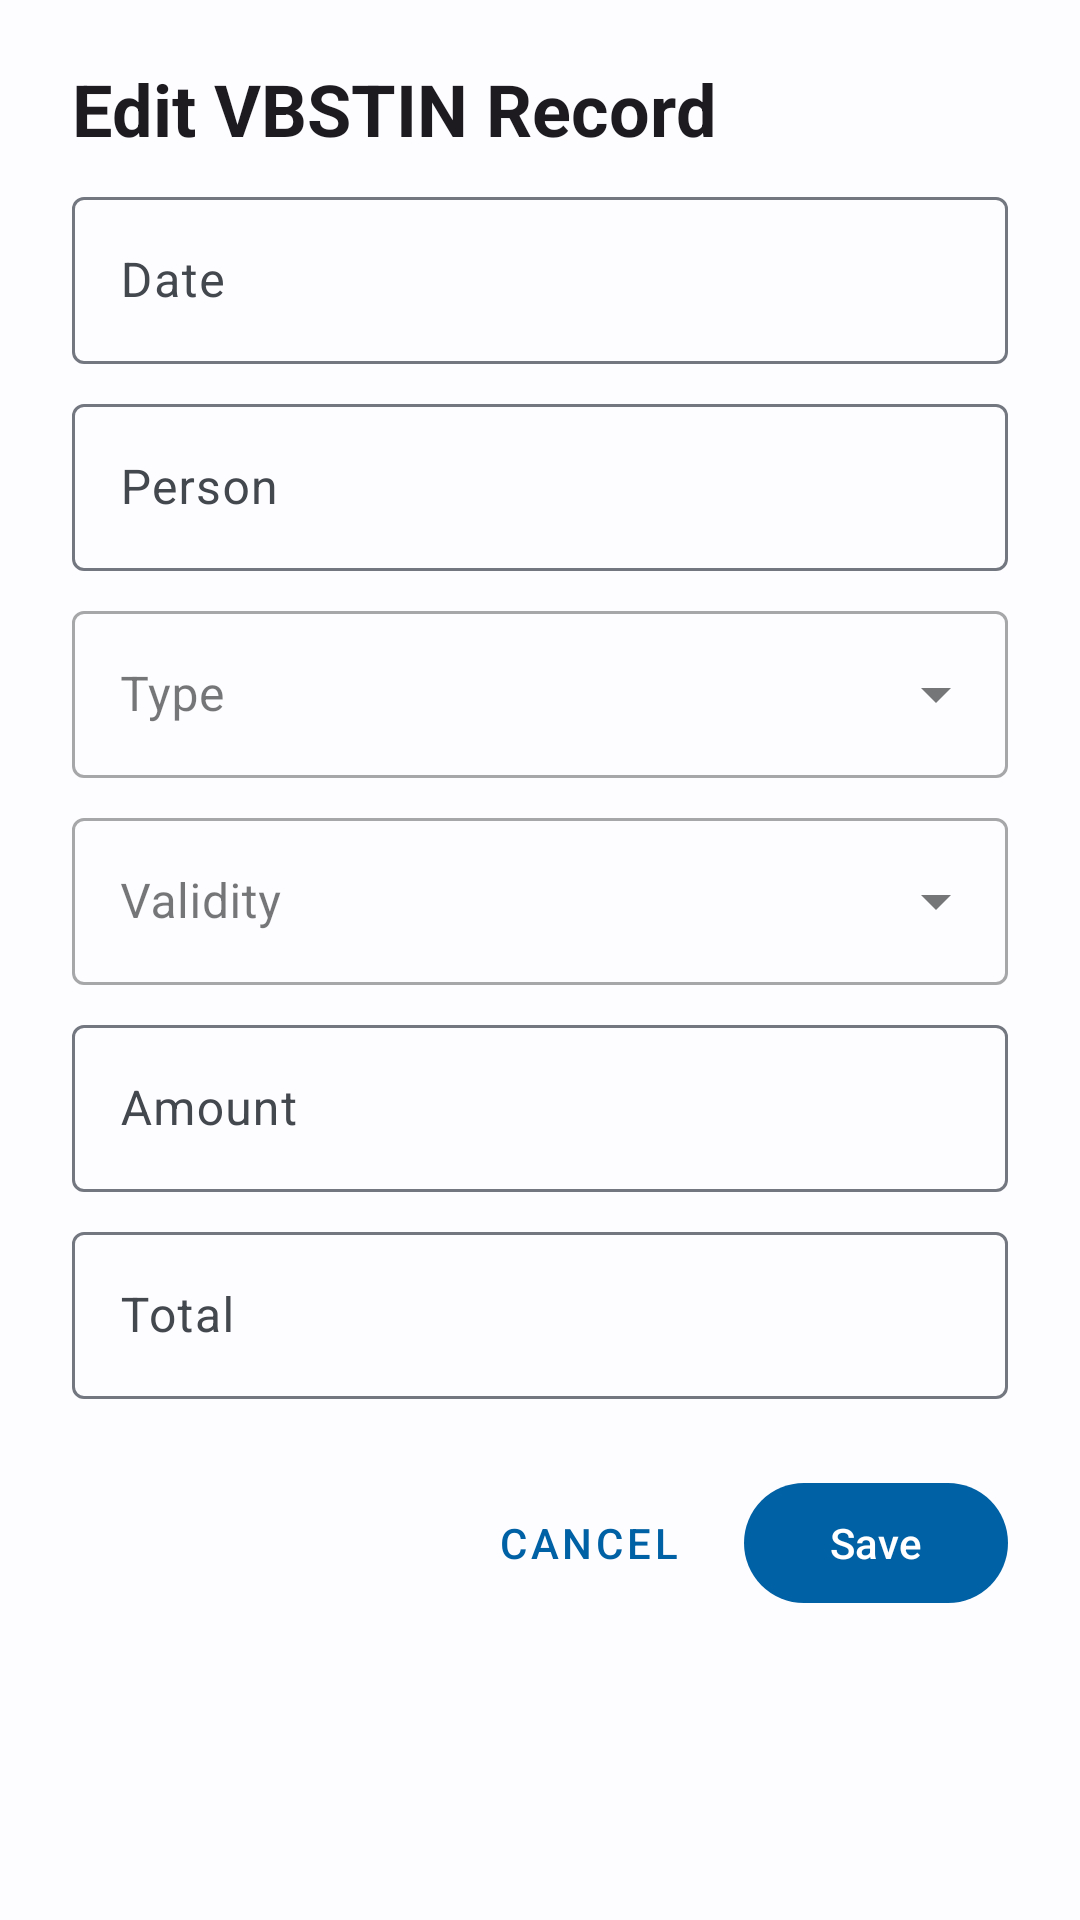

Write the Android layout XML for this screen, with the resource values it uses.
<!-- AndroidManifest.xml: application theme Base.Theme.DBST -->
<!-- res/layout/dialog_edit_vbstin.xml -->
<?xml version="1.0" encoding="utf-8"?>
<androidx.constraintlayout.widget.ConstraintLayout xmlns:android="http://schemas.android.com/apk/res/android"
    xmlns:app="http://schemas.android.com/apk/res-auto"
    android:layout_width="match_parent"
    android:layout_height="wrap_content"
    android:paddingHorizontal="24dp"
    android:paddingVertical="20dp">

    <com.google.android.material.textview.MaterialTextView
        android:id="@+id/dialog_title"
        android:layout_width="match_parent"
        android:layout_height="wrap_content"
        android:text="Edit VBSTIN Record"
        android:textAppearance="?attr/textAppearanceHeadlineSmall"
        android:textStyle="bold"
        android:layout_marginBottom="16dp"
        app:layout_constraintTop_toTopOf="parent"
        app:layout_constraintStart_toStartOf="parent"
        app:layout_constraintEnd_toEndOf="parent" />

    
    <com.google.android.material.textfield.TextInputLayout
        android:id="@+id/date_layout"
        android:layout_width="match_parent"
        android:layout_height="wrap_content"
        android:hint="Date"
        android:layout_marginTop="8dp"
        app:layout_constraintTop_toBottomOf="@id/dialog_title"
        app:layout_constraintStart_toStartOf="parent"
        app:layout_constraintEnd_toEndOf="parent">
        <com.google.android.material.textfield.TextInputEditText
            android:id="@+id/date_input"
            android:layout_width="match_parent"
            android:layout_height="wrap_content"
            android:selectAllOnFocus="true"
            android:imeOptions="actionNext"/>
    </com.google.android.material.textfield.TextInputLayout>

    
    <com.google.android.material.textfield.TextInputLayout
        android:id="@+id/person_layout"
        android:layout_width="match_parent"
        android:layout_height="wrap_content"
        android:hint="Person"
        android:layout_marginTop="8dp"
        app:layout_constraintTop_toBottomOf="@id/date_layout"
        app:layout_constraintStart_toStartOf="parent"
        app:layout_constraintEnd_toEndOf="parent">
        <com.google.android.material.textfield.TextInputEditText
            android:id="@+id/person_input"
            android:layout_width="match_parent"
            android:layout_height="wrap_content"
            android:selectAllOnFocus="true"
            android:imeOptions="actionNext"
            android:inputType="textCapSentences"/>
    </com.google.android.material.textfield.TextInputLayout>

    
    <com.google.android.material.textfield.TextInputLayout
        android:id="@+id/type_layout"
        android:layout_width="match_parent"
        android:layout_height="wrap_content"
        android:hint="Type"
        style="@style/Widget.MaterialComponents.TextInputLayout.OutlinedBox.ExposedDropdownMenu"
        android:layout_marginTop="8dp"
        app:layout_constraintTop_toBottomOf="@id/person_layout"
        app:layout_constraintStart_toStartOf="parent"
        app:layout_constraintEnd_toEndOf="parent">
        <com.google.android.material.textfield.MaterialAutoCompleteTextView
            android:id="@+id/type_dropdown"
            android:layout_width="match_parent"
            android:layout_height="wrap_content"
            android:contentDescription="@null"
            android:importantForAccessibility="no"
            android:inputType="none"
            android:focusable="true"
            android:clickable="true" />
    </com.google.android.material.textfield.TextInputLayout>

    
    <com.google.android.material.textfield.TextInputLayout
        android:id="@+id/validity_layout"
        android:layout_width="match_parent"
        android:layout_height="wrap_content"
        android:hint="Validity"
        style="@style/Widget.MaterialComponents.TextInputLayout.OutlinedBox.ExposedDropdownMenu"
        android:layout_marginTop="8dp"
        app:layout_constraintTop_toBottomOf="@id/type_layout"
        app:layout_constraintStart_toStartOf="parent"
        app:layout_constraintEnd_toEndOf="parent">
        <com.google.android.material.textfield.MaterialAutoCompleteTextView
            android:id="@+id/validity_dropdown"
            android:layout_width="match_parent"
            android:layout_height="wrap_content"
            android:inputType="none"
            android:contentDescription="@null"
            android:importantForAccessibility="no"
            android:focusable="true"
            android:clickable="true" />
    </com.google.android.material.textfield.TextInputLayout>

    
    <com.google.android.material.textfield.TextInputLayout
        android:id="@+id/amount_layout"
        android:layout_width="match_parent"
        android:layout_height="wrap_content"
        android:hint="Amount"
        android:layout_marginTop="8dp"
        app:layout_constraintTop_toBottomOf="@id/validity_layout"
        app:layout_constraintStart_toStartOf="parent"
        app:layout_constraintEnd_toEndOf="parent">
        <com.google.android.material.textfield.TextInputEditText
            android:id="@+id/amount_input"
            android:layout_width="match_parent"
            android:layout_height="wrap_content"
            android:inputType="numberDecimal"
            android:selectAllOnFocus="true"
            android:imeOptions="actionNext"/>
    </com.google.android.material.textfield.TextInputLayout>

    
    <com.google.android.material.textfield.TextInputLayout
        android:id="@+id/total_layout"
        android:layout_width="match_parent"
        android:layout_height="wrap_content"
        android:hint="Total"
        android:layout_marginTop="8dp"
        app:layout_constraintTop_toBottomOf="@id/amount_layout"
        app:layout_constraintStart_toStartOf="parent"
        app:layout_constraintEnd_toEndOf="parent">
        <com.google.android.material.textfield.TextInputEditText
            android:id="@+id/total_input"
            android:layout_width="match_parent"
            android:layout_height="wrap_content"
            android:inputType="numberDecimal"
            android:selectAllOnFocus="true"
            android:imeOptions="actionDone"/>
    </com.google.android.material.textfield.TextInputLayout>

    
    <LinearLayout
        android:layout_width="match_parent"
        android:layout_height="wrap_content"
        android:orientation="horizontal"
        android:gravity="end"
        android:layout_marginTop="24dp"
        app:layout_constraintTop_toBottomOf="@id/total_layout"
        app:layout_constraintStart_toStartOf="parent"
        app:layout_constraintEnd_toEndOf="parent">

        <com.google.android.material.button.MaterialButton
            android:id="@+id/btn_cancel"
            style="@style/Widget.MaterialComponents.Button.TextButton"
            android:layout_width="wrap_content"
            android:layout_height="wrap_content"
            android:text="Cancel"
            android:layout_marginEnd="8dp" />

        <com.google.android.material.button.MaterialButton
            android:id="@+id/btn_save"
            android:layout_width="wrap_content"
            android:layout_height="wrap_content"
            android:text="Save" />
    </LinearLayout>
</androidx.constraintlayout.widget.ConstraintLayout>
<!-- resources referenced by this layout -->
<resources>
  <color name="md_theme_light_primary">#0061A4</color>
  <color name="md_theme_light_onPrimary">#FFFFFF</color>
  <color name="md_theme_light_primaryContainer">#D1E4FF</color>
  <color name="md_theme_light_onPrimaryContainer">#001D36</color>
  <color name="md_theme_light_secondary">#535F70</color>
  <color name="md_theme_light_onSecondary">#FFFFFF</color>
  <color name="md_theme_light_secondaryContainer">#D7E3F7</color>
  <color name="md_theme_light_onSecondaryContainer">#101C2B</color>
  <color name="md_theme_light_tertiary">#6B5778</color>
  <color name="md_theme_light_onTertiary">#FFFFFF</color>
  <color name="md_theme_light_tertiaryContainer">#F2DAFF</color>
  <color name="md_theme_light_onTertiaryContainer">#251431</color>
  <color name="md_theme_light_error">#BA1A1A</color>
  <color name="md_theme_light_errorContainer">#FFDAD6</color>
  <color name="md_theme_light_onError">#FFFFFF</color>
  <color name="md_theme_light_onErrorContainer">#410002</color>
  <color name="md_theme_light_background">#FDFCFF</color>
  <color name="md_theme_light_onBackground">#1A1C1E</color>
  <color name="md_theme_light_surface">#FDFCFF</color>
  <color name="md_theme_light_onSurface">#1A1C1E</color>
  <color name="md_theme_light_surfaceVariant">#DFE2EB</color>
  <color name="md_theme_light_onSurfaceVariant">#43474E</color>
  <color name="md_theme_light_outline">#73777F</color>
  <color name="md_theme_light_inverseOnSurface">#F1F0F4</color>
  <color name="md_theme_light_inverseSurface">#2F3033</color>
  <color name="md_theme_light_inversePrimary">#9ECAFF</color>
</resources>
